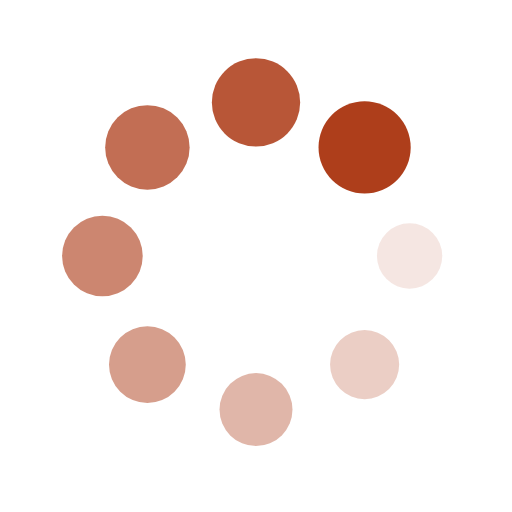
t = 0.00 s
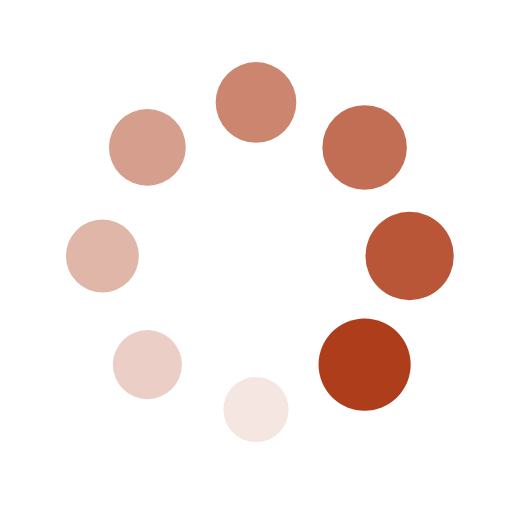
t = 0.25 s
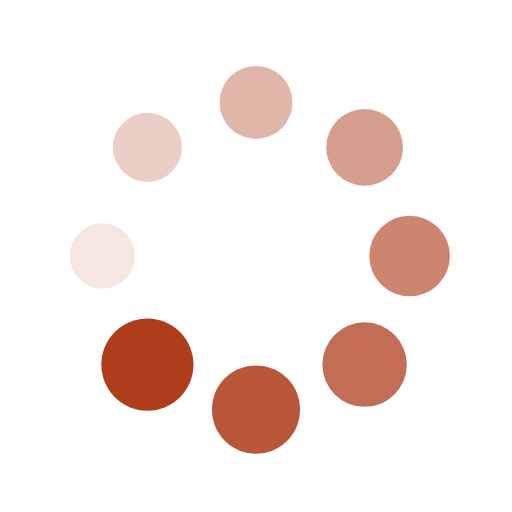
t = 0.50 s
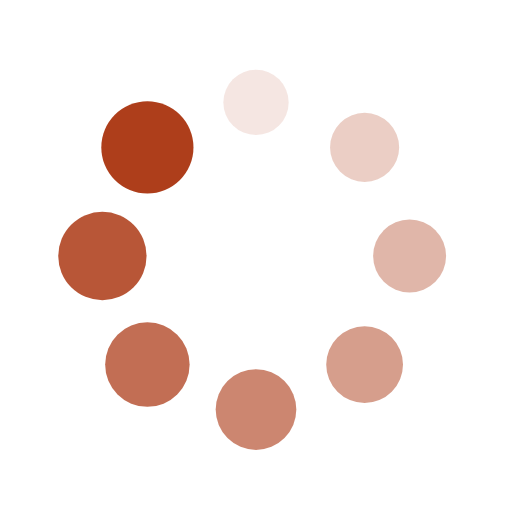
t = 0.75 s

The animated SVG that drew these frames (rendered in a browser with its animation timeline set to each time). Animation: 16 SMIL elements (animate=8,animateTransform=8); one cycle of 1.00 s, repeats indefinitely.

<?xml version="1.0" encoding="utf-8"?>
<svg xmlns="http://www.w3.org/2000/svg" xmlns:xlink="http://www.w3.org/1999/xlink" style="margin: auto; background: rgba(241, 242, 243, 0); display: block; shape-rendering: auto;" width="204px" height="204px" viewBox="0 0 100 100" preserveAspectRatio="xMidYMid">
<g transform="translate(80,50)">
<g transform="rotate(0)">
<circle cx="0" cy="0" r="6" fill="#ae3e1b" fill-opacity="1">
  <animateTransform attributeName="transform" type="scale" begin="-0.875s" values="1.5 1.5;1 1" keyTimes="0;1" dur="1s" repeatCount="indefinite"></animateTransform>
  <animate attributeName="fill-opacity" keyTimes="0;1" dur="1s" repeatCount="indefinite" values="1;0" begin="-0.875s"></animate>
</circle>
</g>
</g><g transform="translate(71.21320343559643,71.21320343559643)">
<g transform="rotate(45)">
<circle cx="0" cy="0" r="6" fill="#ae3e1b" fill-opacity="0.875">
  <animateTransform attributeName="transform" type="scale" begin="-0.75s" values="1.5 1.5;1 1" keyTimes="0;1" dur="1s" repeatCount="indefinite"></animateTransform>
  <animate attributeName="fill-opacity" keyTimes="0;1" dur="1s" repeatCount="indefinite" values="1;0" begin="-0.75s"></animate>
</circle>
</g>
</g><g transform="translate(50,80)">
<g transform="rotate(90)">
<circle cx="0" cy="0" r="6" fill="#ae3e1b" fill-opacity="0.75">
  <animateTransform attributeName="transform" type="scale" begin="-0.625s" values="1.5 1.5;1 1" keyTimes="0;1" dur="1s" repeatCount="indefinite"></animateTransform>
  <animate attributeName="fill-opacity" keyTimes="0;1" dur="1s" repeatCount="indefinite" values="1;0" begin="-0.625s"></animate>
</circle>
</g>
</g><g transform="translate(28.786796564403577,71.21320343559643)">
<g transform="rotate(135)">
<circle cx="0" cy="0" r="6" fill="#ae3e1b" fill-opacity="0.625">
  <animateTransform attributeName="transform" type="scale" begin="-0.5s" values="1.5 1.5;1 1" keyTimes="0;1" dur="1s" repeatCount="indefinite"></animateTransform>
  <animate attributeName="fill-opacity" keyTimes="0;1" dur="1s" repeatCount="indefinite" values="1;0" begin="-0.5s"></animate>
</circle>
</g>
</g><g transform="translate(20,50.00000000000001)">
<g transform="rotate(180)">
<circle cx="0" cy="0" r="6" fill="#ae3e1b" fill-opacity="0.5">
  <animateTransform attributeName="transform" type="scale" begin="-0.375s" values="1.5 1.5;1 1" keyTimes="0;1" dur="1s" repeatCount="indefinite"></animateTransform>
  <animate attributeName="fill-opacity" keyTimes="0;1" dur="1s" repeatCount="indefinite" values="1;0" begin="-0.375s"></animate>
</circle>
</g>
</g><g transform="translate(28.78679656440357,28.786796564403577)">
<g transform="rotate(225)">
<circle cx="0" cy="0" r="6" fill="#ae3e1b" fill-opacity="0.375">
  <animateTransform attributeName="transform" type="scale" begin="-0.25s" values="1.5 1.5;1 1" keyTimes="0;1" dur="1s" repeatCount="indefinite"></animateTransform>
  <animate attributeName="fill-opacity" keyTimes="0;1" dur="1s" repeatCount="indefinite" values="1;0" begin="-0.25s"></animate>
</circle>
</g>
</g><g transform="translate(49.99999999999999,20)">
<g transform="rotate(270)">
<circle cx="0" cy="0" r="6" fill="#ae3e1b" fill-opacity="0.25">
  <animateTransform attributeName="transform" type="scale" begin="-0.125s" values="1.5 1.5;1 1" keyTimes="0;1" dur="1s" repeatCount="indefinite"></animateTransform>
  <animate attributeName="fill-opacity" keyTimes="0;1" dur="1s" repeatCount="indefinite" values="1;0" begin="-0.125s"></animate>
</circle>
</g>
</g><g transform="translate(71.21320343559643,28.78679656440357)">
<g transform="rotate(315)">
<circle cx="0" cy="0" r="6" fill="#ae3e1b" fill-opacity="0.125">
  <animateTransform attributeName="transform" type="scale" begin="0s" values="1.5 1.5;1 1" keyTimes="0;1" dur="1s" repeatCount="indefinite"></animateTransform>
  <animate attributeName="fill-opacity" keyTimes="0;1" dur="1s" repeatCount="indefinite" values="1;0" begin="0s"></animate>
</circle>
</g>
</g>
<!-- [ldio] generated by https://loading.io/ --></svg>
